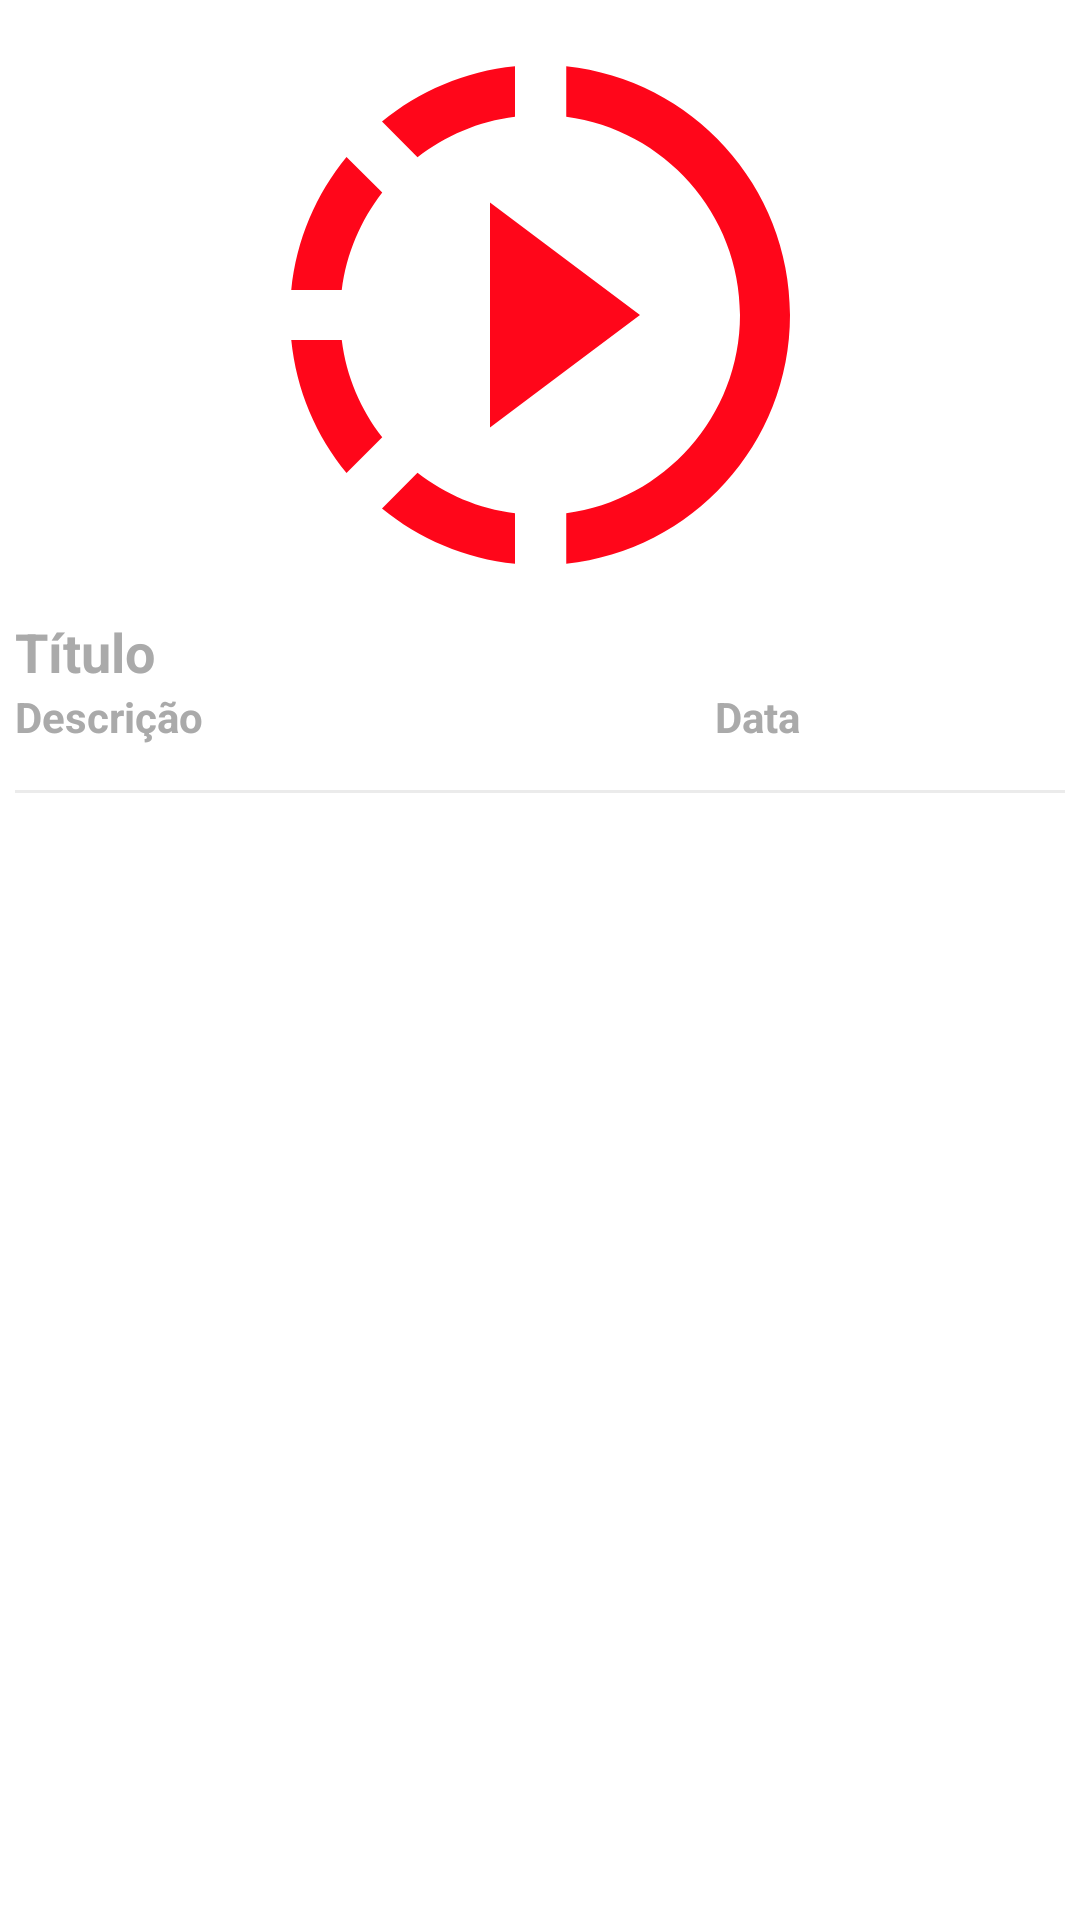

This screen was rendered from an Android layout file. Write that file and the resources it references.
<!-- AndroidManifest.xml: application theme Theme.MeuCanal -->
<!-- res/layout/video_adaptador.xml -->
<?xml version="1.0" encoding="utf-8"?>
<LinearLayout xmlns:android="http://schemas.android.com/apk/res/android"
    xmlns:app="http://schemas.android.com/apk/res-auto"
    xmlns:tools="http://schemas.android.com/tools"
    android:layout_width="match_parent"
    android:layout_height="wrap_content"
    android:orientation="vertical"
    android:padding="5dp">

    <ImageView
        android:id="@+id/iv_capa"
        android:layout_width="match_parent"
        android:layout_height="200dp"
        android:contentDescription="@string/todo"
        android:scaleType="fitCenter"
        app:srcCompat="@drawable/ic_video"
        tools:ignore="VectorDrawableCompat" />

    <TextView
        android:id="@+id/tv_titulo"
        android:layout_width="match_parent"
        android:layout_height="wrap_content"
        android:text="@string/titulo"
        android:textAppearance="@style/TextAppearance.AppCompat.Body1"
        android:textColor="@android:color/darker_gray"
        android:textSize="18sp"
        android:textStyle="bold" />
    <LinearLayout
        android:layout_width="match_parent"
        android:layout_height="wrap_content"
        android:orientation="horizontal"
        >

        <TextView
            android:id="@+id/tv_descricao"
            android:layout_width="0dp"
            android:layout_weight="2"
            android:layout_height="wrap_content"
            android:text="@string/descri_o"
            android:textAppearance="@style/TextAppearance.AppCompat.Body1"
            android:textColor="@android:color/darker_gray"
            android:textSize="14sp"
            android:textStyle="bold" />

        <TextView
            android:id="@+id/tv_data"
            android:layout_width="0dp"
            android:layout_weight="1"
            android:layout_height="wrap_content"
            android:text="@string/data"
            android:textAppearance="@style/TextAppearance.AppCompat.Body1"
            android:textColor="@android:color/darker_gray"
            android:textSize="14sp"
            android:textStyle="bold" />

    </LinearLayout>

    <include
        layout="@layout/divisor"
        android:layout_width="match_parent"
        android:layout_height="1dp"
        android:layout_marginTop="15dp" />
</LinearLayout>
<!-- res/layout/divisor.xml (included above) -->
<?xml version="1.0" encoding="utf-8"?>
<ImageView xmlns:android="http://schemas.android.com/apk/res/android"
    android:layout_width="match_parent"
    android:layout_height="1dp"
    android:background="@color/cinza"
    android:scaleType="fitXY"
    />
<!-- resources referenced by this layout -->
<resources>
  <color name="cinza">#FFEBEBEB</color>
  <!-- drawable ic_video (drawable) -->
  <vector android:height="360dp" android:tint="#FF061A"
      android:viewportHeight="24" android:viewportWidth="24"
      android:width="360dp" xmlns:android="http://schemas.android.com/apk/res/android">
      <path android:fillColor="@android:color/white" android:pathData="M13.05,9.79L10,7.5v9l3.05,-2.29L16,12zM13.05,9.79L10,7.5v9l3.05,-2.29L16,12zM13.05,9.79L10,7.5v9l3.05,-2.29L16,12zM11,4.07L11,2.05c-2.01,0.2 -3.84,1 -5.32,2.21L7.1,5.69c1.11,-0.86 2.44,-1.44 3.9,-1.62zM5.69,7.1L4.26,5.68C3.05,7.16 2.25,8.99 2.05,11h2.02c0.18,-1.46 0.76,-2.79 1.62,-3.9zM4.07,13L2.05,13c0.2,2.01 1,3.84 2.21,5.32l1.43,-1.43c-0.86,-1.1 -1.44,-2.43 -1.62,-3.89zM5.68,19.74C7.16,20.95 9,21.75 11,21.95v-2.02c-1.46,-0.18 -2.79,-0.76 -3.9,-1.62l-1.42,1.43zM22,12c0,5.16 -3.92,9.42 -8.95,9.95v-2.02C16.97,19.41 20,16.05 20,12s-3.03,-7.41 -6.95,-7.93L13.05,2.05C18.08,2.58 22,6.84 22,12z"/>
  </vector>
  <string name="data">Data</string>
  <string name="descri_o">Descrição</string>
  <string name="titulo">Título</string>
  <string name="todo">TODO</string>
  <style name="Theme.MeuCanal" parent="Theme.MaterialComponents.DayNight.NoActionBar">
          
          <item name="colorPrimary">@color/purple_500</item>
          <item name="colorPrimaryVariant">@color/purple_700</item>
          <item name="colorOnPrimary">@color/white</item>
          
          <item name="colorSecondary">@color/teal_200</item>
          <item name="colorSecondaryVariant">@color/teal_700</item>
          <item name="colorOnSecondary">@color/black</item>
          
          <item name="android:statusBarColor" tools:targetApi="l">?attr/colorPrimaryVariant</item>
          
      </style>
  <color name="purple_500">#FFF44336</color>
  <color name="purple_700">#FFD32F2F</color>
  <color name="white">#FFFFFFFF</color>
  <color name="teal_200">#FF03DAC5</color>
  <color name="teal_700">#FF018786</color>
  <color name="black">#FF000000</color>
</resources>
